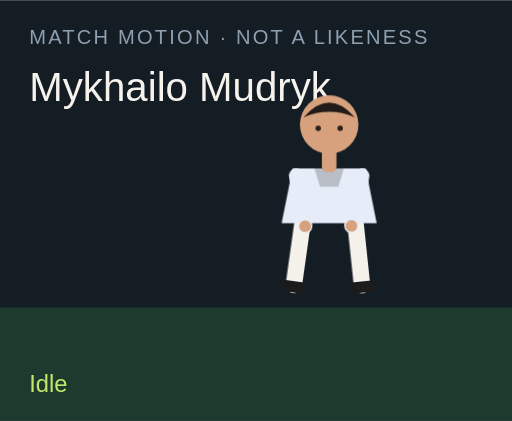
t = 0.00 s
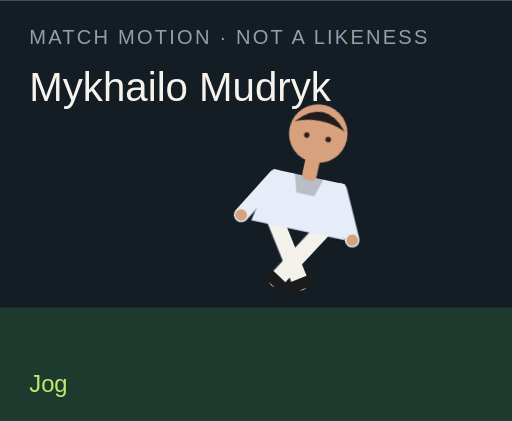
t = 1.50 s
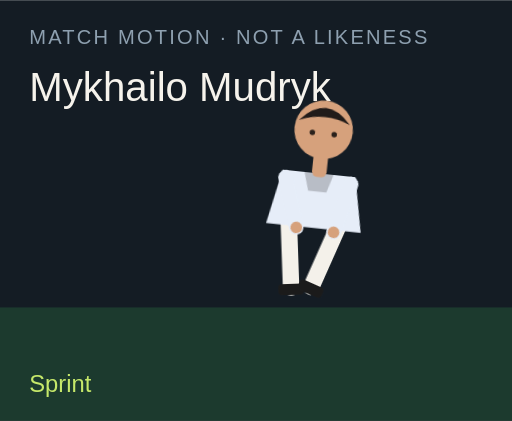
t = 3.00 s
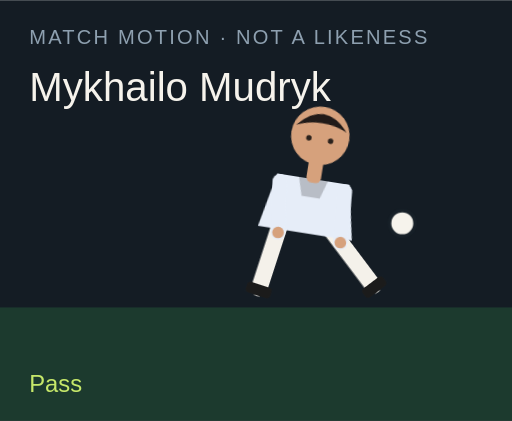
t = 4.50 s
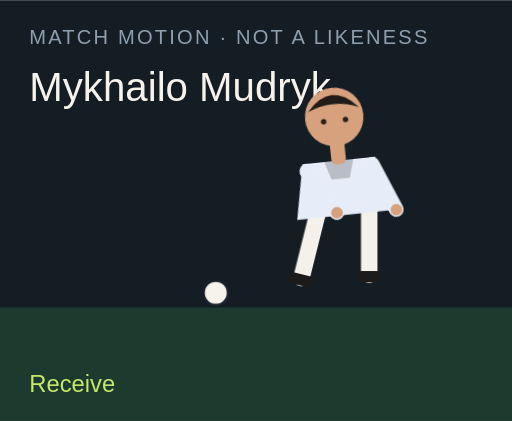
t = 6.00 s
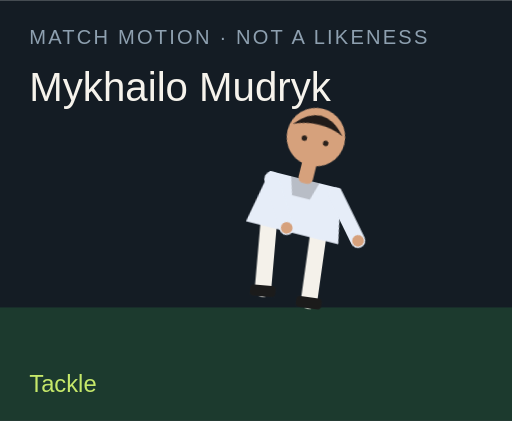
t = 7.50 s

The animated SVG that drew these frames (rendered in a browser with its animation timeline set to each time). Animation: 18 CSS @keyframes rules; one cycle of 9.00 s, repeats indefinitely.

<?xml version="1.0" encoding="UTF-8"?>
<svg xmlns="http://www.w3.org/2000/svg" viewBox="0 0 280 230" role="img">
  <style>@media (prefers-reduced-motion: reduce){animate,animateTransform{display:none}}</style>
  <rect width="280" height="230" fill="#141c24"/>
  <rect y="168" width="280" height="62" fill="#1c3a2e"/>
  <text x="16" y="24" fill="#8ea0b0" font-family="Arial,sans-serif" font-size="11" letter-spacing="1.2">MATCH MOTION · NOT A LIKENESS</text>
  <text x="16" y="55" fill="#f6f3ec" font-family="Impact,sans-serif" font-size="22">Mykhailo Mudryk</text>
  <circle r="7" fill="#f6f3ec" stroke="#172028" stroke-width="2" id="motion-56746" cx="150" cy="160" opacity="0">
    
    
    
  </circle>
  <g transform="translate(132 40)">
    <g id="motion-56768" transform="rotate(0 48 90)">
      
      <g id="motion-56770" transform="translate(0 0)">
        
        <g transform="translate(34 78)"><g id="motion-56772" transform="rotate(8)"><path d="M0 0 V38" stroke="#f4f1ea" stroke-width="9" stroke-linecap="round"/><rect x="-7" y="36" width="14" height="6" rx="2" fill="#1b1b1b"/></g></g>
        <g transform="translate(62 78)"><g id="motion-56774" transform="rotate(-6)"><path d="M0 0 V38" stroke="#f4f1ea" stroke-width="9" stroke-linecap="round"/><rect x="-7" y="36" width="14" height="6" rx="2" fill="#1b1b1b"/></g></g>
        <path d="M28 52 h40 l6 30 H22 Z" fill="#e6edf8"/>
        <path d="M40 52 h16 l-3 10 H43 Z" fill="#000" opacity=".2"/>
        <g transform="translate(30 56)"><g id="motion-56776" transform="rotate(-10)"><path d="M0 0 V28" stroke="#e6edf8" stroke-width="8" stroke-linecap="round"/><circle cx="0" cy="28" r="3.2" fill="#d6a17c"/></g></g>
        <g transform="translate(66 56)"><g id="motion-56778" transform="rotate(12)"><path d="M0 0 V28" stroke="#e6edf8" stroke-width="8" stroke-linecap="round"/><circle cx="0" cy="28" r="3.2" fill="#d6a17c"/></g></g>
        <rect x="44" y="40" width="8" height="14" rx="3" fill="#d6a17c"/>
        <circle cx="48" cy="28" r="16" fill="#d6a17c"/>
        <path d="M34 24 Q48 8 62 24 Q48 18 34 24" fill="#211b19"/>
        <circle cx="42" cy="30" r="1.5" fill="#2a211c"/><circle cx="54" cy="30" r="1.5" fill="#2a211c"/>
      </g>
    </g>
  </g>
  <text x="16" y="214" fill="#c6e86a" font-family="Arial,sans-serif" font-size="13" opacity="1" id="motion-56750">Idle</text><text x="16" y="214" fill="#c6e86a" font-family="Arial,sans-serif" font-size="13" opacity="0" id="motion-56752">Jog</text><text x="16" y="214" fill="#c6e86a" font-family="Arial,sans-serif" font-size="13" opacity="0" id="motion-56754">Sprint</text><text x="16" y="214" fill="#c6e86a" font-family="Arial,sans-serif" font-size="13" opacity="0" id="motion-56756">Dribble</text><text x="16" y="214" fill="#c6e86a" font-family="Arial,sans-serif" font-size="13" opacity="0" id="motion-56758">Pass</text><text x="16" y="214" fill="#c6e86a" font-family="Arial,sans-serif" font-size="13" opacity="0" id="motion-56760">Shoot</text><text x="16" y="214" fill="#c6e86a" font-family="Arial,sans-serif" font-size="13" opacity="0" id="motion-56762">Receive</text><text x="16" y="214" fill="#c6e86a" font-family="Arial,sans-serif" font-size="13" opacity="0" id="motion-56764">Tackle</text><text x="16" y="214" fill="#c6e86a" font-family="Arial,sans-serif" font-size="13" opacity="0" id="motion-56766">Jump</text>
<style>@keyframes track-56747{0%{cx:150px}11.1%{cx:156px}22.2%{cx:164px}33.300000000000004%{cx:142px}44.4%{cx:190px}55.60000000000001%{cx:250px}66.7%{cx:118px}77.8%{cx:150px}88.9%{cx:150px}100%{cx:150px}}@keyframes track-56748{0%{cy:160px}11.1%{cy:158px}22.2%{cy:154px}33.300000000000004%{cy:156px}44.4%{cy:148px}55.60000000000001%{cy:96px}66.7%{cy:160px}77.8%{cy:160px}88.9%{cy:160px}100%{cy:160px}}@keyframes track-56749{0%{opacity:0}11.1%{opacity:0}22.2%{opacity:0}33.300000000000004%{opacity:1}44.4%{opacity:1}55.60000000000001%{opacity:1}66.7%{opacity:1}77.8%{opacity:0}88.9%{opacity:0}100%{opacity:0}}@keyframes track-56751{0%{opacity:1}11.1%{opacity:0}22.2%{opacity:0}33.300000000000004%{opacity:0}44.4%{opacity:0}55.60000000000001%{opacity:0}66.7%{opacity:0}77.8%{opacity:0}88.9%{opacity:0}100%{opacity:1}}@keyframes track-56753{0%{opacity:0}11.1%{opacity:1}22.2%{opacity:0}33.300000000000004%{opacity:0}44.4%{opacity:0}55.60000000000001%{opacity:0}66.7%{opacity:0}77.8%{opacity:0}88.9%{opacity:0}100%{opacity:0}}@keyframes track-56755{0%{opacity:0}11.1%{opacity:0}22.2%{opacity:1}33.300000000000004%{opacity:0}44.4%{opacity:0}55.60000000000001%{opacity:0}66.7%{opacity:0}77.8%{opacity:0}88.9%{opacity:0}100%{opacity:0}}@keyframes track-56757{0%{opacity:0}11.1%{opacity:0}22.2%{opacity:0}33.300000000000004%{opacity:1}44.4%{opacity:0}55.60000000000001%{opacity:0}66.7%{opacity:0}77.8%{opacity:0}88.9%{opacity:0}100%{opacity:0}}@keyframes track-56759{0%{opacity:0}11.1%{opacity:0}22.2%{opacity:0}33.300000000000004%{opacity:0}44.4%{opacity:1}55.60000000000001%{opacity:0}66.7%{opacity:0}77.8%{opacity:0}88.9%{opacity:0}100%{opacity:0}}@keyframes track-56761{0%{opacity:0}11.1%{opacity:0}22.2%{opacity:0}33.300000000000004%{opacity:0}44.4%{opacity:0}55.60000000000001%{opacity:1}66.7%{opacity:0}77.8%{opacity:0}88.9%{opacity:0}100%{opacity:0}}@keyframes track-56763{0%{opacity:0}11.1%{opacity:0}22.2%{opacity:0}33.300000000000004%{opacity:0}44.4%{opacity:0}55.60000000000001%{opacity:0}66.7%{opacity:1}77.8%{opacity:0}88.9%{opacity:0}100%{opacity:0}}@keyframes track-56765{0%{opacity:0}11.1%{opacity:0}22.2%{opacity:0}33.300000000000004%{opacity:0}44.4%{opacity:0}55.60000000000001%{opacity:0}66.7%{opacity:0}77.8%{opacity:1}88.9%{opacity:0}100%{opacity:0}}@keyframes track-56767{0%{opacity:0}11.1%{opacity:0}22.2%{opacity:0}33.300000000000004%{opacity:0}44.4%{opacity:0}55.60000000000001%{opacity:0}66.7%{opacity:0}77.8%{opacity:0}88.9%{opacity:1}100%{opacity:0}}@keyframes track-56769{0%{transform:rotate(0deg)}11.1%{transform:rotate(8deg)}22.2%{transform:rotate(16deg)}33.300000000000004%{transform:rotate(6deg)}44.4%{transform:rotate(4deg)}55.60000000000001%{transform:rotate(14deg)}66.7%{transform:rotate(-6deg)}77.8%{transform:rotate(34deg)}88.9%{transform:rotate(-6deg)}100%{transform:rotate(0deg)}}@keyframes track-56771{0%{transform:translate(0px,0px)}11.1%{transform:translate(0px,-3px)}22.2%{transform:translate(0px,-6px)}33.300000000000004%{transform:translate(0px,-2px)}44.4%{transform:translate(0px,2px)}55.60000000000001%{transform:translate(0px,-4px)}66.7%{transform:translate(0px,1px)}77.8%{transform:translate(0px,10px)}88.9%{transform:translate(0px,-18px)}100%{transform:translate(0px,0px)}}@keyframes track-56773{0%{transform:rotate(8deg)}11.1%{transform:rotate(-26deg)}22.2%{transform:rotate(-42deg)}33.300000000000004%{transform:rotate(-8deg)}44.4%{transform:rotate(6deg)}55.60000000000001%{transform:rotate(12deg)}66.7%{transform:rotate(20deg)}77.8%{transform:rotate(-8deg)}88.9%{transform:rotate(-10deg)}100%{transform:rotate(8deg)}}@keyframes track-56775{0%{transform:rotate(-6deg)}11.1%{transform:rotate(24deg)}22.2%{transform:rotate(38deg)}33.300000000000004%{transform:rotate(18deg)}44.4%{transform:rotate(-38deg)}55.60000000000001%{transform:rotate(-54deg)}66.7%{transform:rotate(6deg)}77.8%{transform:rotate(-22deg)}88.9%{transform:rotate(10deg)}100%{transform:rotate(-6deg)}}@keyframes track-56777{0%{transform:rotate(-10deg)}11.1%{transform:rotate(24deg)}22.2%{transform:rotate(36deg)}33.300000000000004%{transform:rotate(-18deg)}44.4%{transform:rotate(10deg)}55.60000000000001%{transform:rotate(-24deg)}66.7%{transform:rotate(-30deg)}77.8%{transform:rotate(12deg)}88.9%{transform:rotate(-74deg)}100%{transform:rotate(-10deg)}}@keyframes track-56779{0%{transform:rotate(12deg)}11.1%{transform:rotate(-20deg)}22.2%{transform:rotate(-32deg)}33.300000000000004%{transform:rotate(14deg)}44.4%{transform:rotate(-26deg)}55.60000000000001%{transform:rotate(18deg)}66.7%{transform:rotate(-22deg)}77.8%{transform:rotate(-6deg)}88.9%{transform:rotate(-74deg)}100%{transform:rotate(12deg)}}@media(prefers-reduced-motion:no-preference){#motion-56746{animation:track-56747 9s linear infinite both,track-56748 9s linear infinite both,track-56749 9s steps(1,end) infinite both}#motion-56750{animation:track-56751 9s steps(1,end) infinite both}#motion-56752{animation:track-56753 9s steps(1,end) infinite both}#motion-56754{animation:track-56755 9s steps(1,end) infinite both}#motion-56756{animation:track-56757 9s steps(1,end) infinite both}#motion-56758{animation:track-56759 9s steps(1,end) infinite both}#motion-56760{animation:track-56761 9s steps(1,end) infinite both}#motion-56762{animation:track-56763 9s steps(1,end) infinite both}#motion-56764{animation:track-56765 9s steps(1,end) infinite both}#motion-56766{animation:track-56767 9s steps(1,end) infinite both}#motion-56768{animation:track-56769 9s linear infinite both}#motion-56770{animation:track-56771 9s linear infinite both}#motion-56772{animation:track-56773 9s linear infinite both}#motion-56774{animation:track-56775 9s linear infinite both}#motion-56776{animation:track-56777 9s linear infinite both}#motion-56778{animation:track-56779 9s linear infinite both}}</style></svg>
